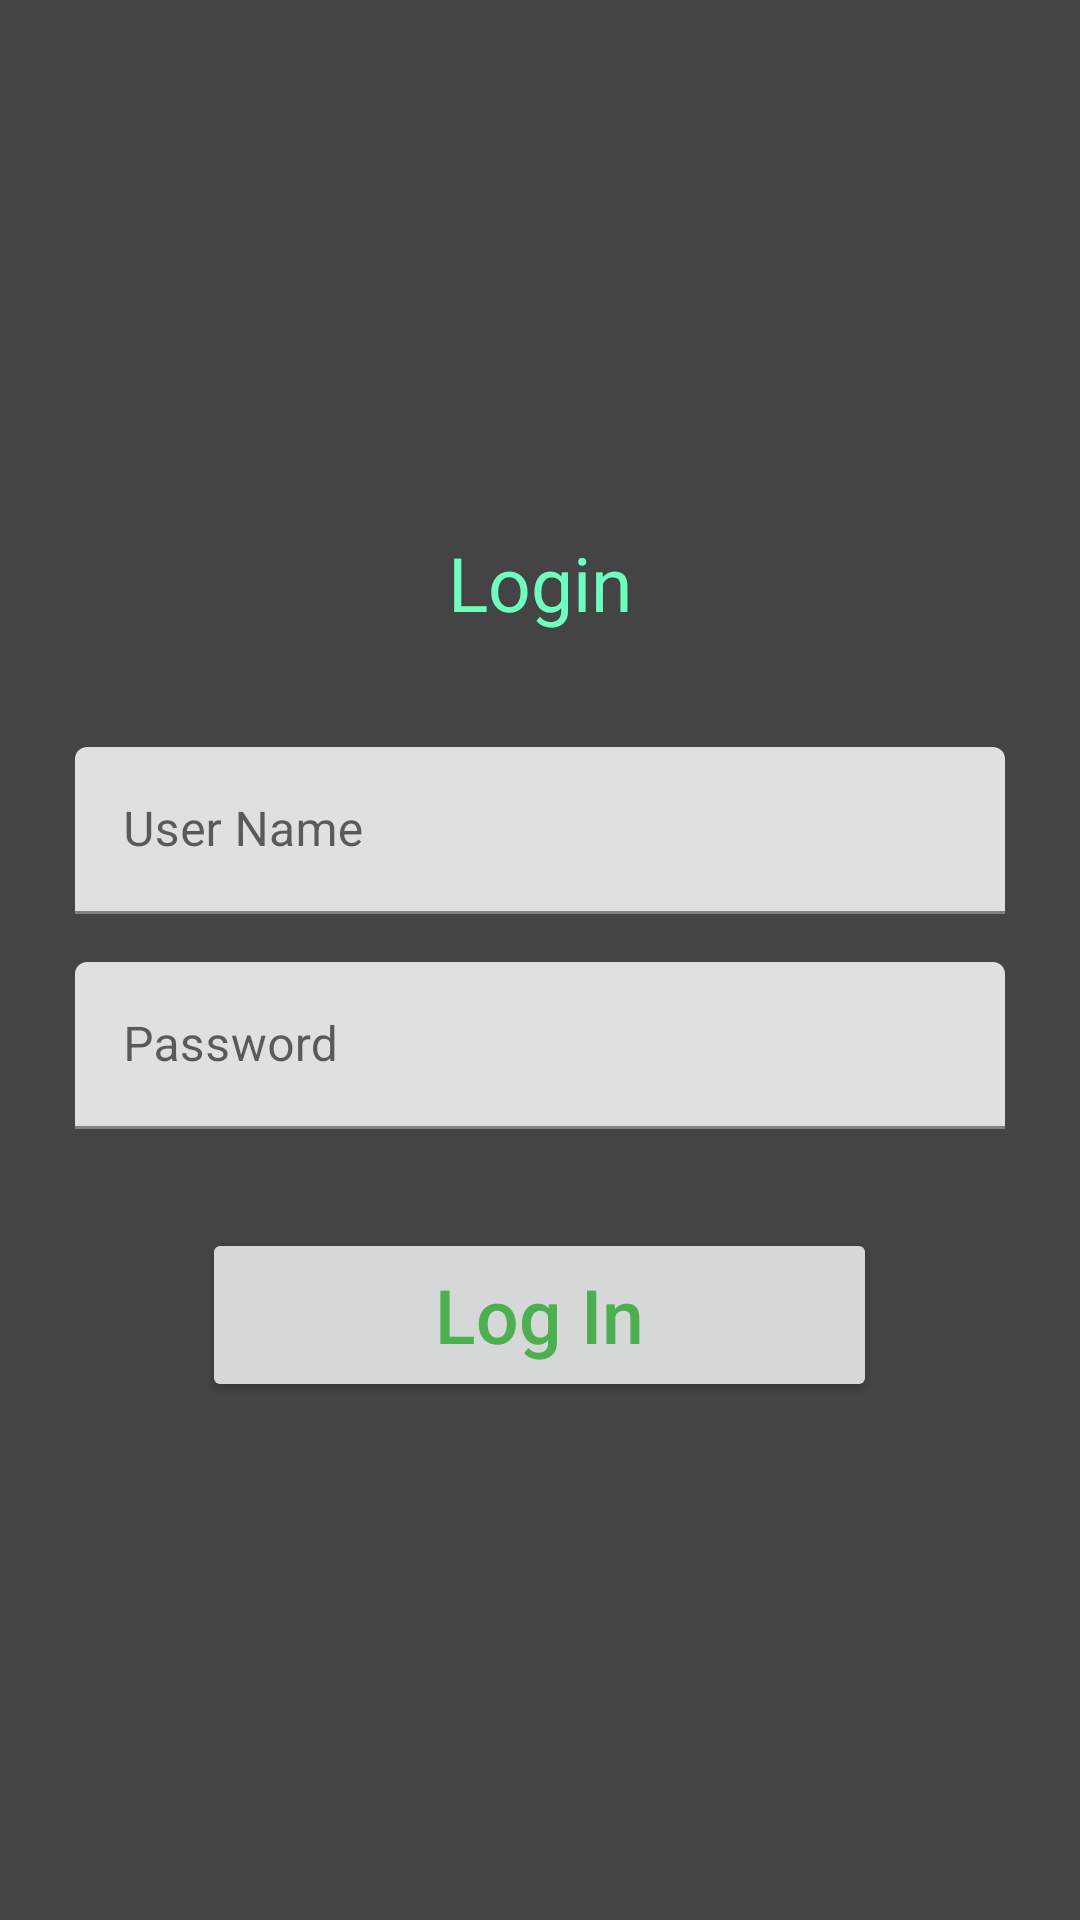

Write the Android layout XML for this screen, with the resource values it uses.
<!-- AndroidManifest.xml: application theme Theme.Srijannet -->
<!-- res/layout/activity_main.xml -->
<?xml version="1.0" encoding="utf-8"?>
<androidx.constraintlayout.widget.ConstraintLayout
    xmlns:android="http://schemas.android.com/apk/res/android"
    xmlns:app="http://schemas.android.com/apk/res-auto"
    xmlns:tools="http://schemas.android.com/tools"
    android:layout_width="match_parent"
    android:layout_height="match_parent"
    tools:context=".MainActivity">

    <LinearLayout
        android:id="@+id/ll_main_layout"
        android:layout_width="match_parent"
        android:layout_height="match_parent"
        android:gravity="center"
        android:background="#444444"
        android:padding="25dp"
        android:orientation="vertical">

        <TextView
            android:layout_width="wrap_content"
            android:layout_height="wrap_content"
            android:padding="30dp"
            android:text="Login"
            android:textColor="#6dffbf"
            android:textSize="25dp" />
        <com.google.android.material.textfield.TextInputLayout
            android:layout_width="match_parent"
            android:layout_height="wrap_content"
            android:layout_marginBottom="8dp"
            android:layout_marginTop="8dp">

            <EditText
                android:id="@+id/et_user_name"
                android:hint="User Name"
                android:textColor="#6bfff7"
                android:textColorHint="#52afaa"
                android:textAlignment="textStart"
                android:inputType="textPersonName"
                android:layout_width="match_parent"
                android:layout_height="wrap_content"/>
        </com.google.android.material.textfield.TextInputLayout>

        <com.google.android.material.textfield.TextInputLayout
            android:layout_width="match_parent"
            android:layout_height="wrap_content"
            android:layout_marginBottom="8dp"
            android:layout_marginTop="8dp">

            <EditText
                android:id="@+id/et_password"
                android:hint="Password"
                android:textColor="#6bfff7"
                android:textColorHint="#52afaa"
                android:textAlignment="textStart"
                android:inputType="textPassword"
                android:layout_width="match_parent"
                android:layout_height="wrap_content"/>
        </com.google.android.material.textfield.TextInputLayout>

        <LinearLayout
            android:layout_width="match_parent"
            android:layout_height="wrap_content"
            android:gravity="center"
            android:padding="25dp"
            android:orientation="horizontal">

            <androidx.appcompat.widget.AppCompatButton
                android:id="@+id/button"
                android:layout_width="225dp"
                android:layout_height="58dp"
                android:layout_gravity="center"
                android:text="Log In"
                android:textAllCaps="false"
                android:textColor="#4CAF50"
                android:textSize="25dp"
                app:layout_constraintBottom_toBottomOf="parent"
                app:layout_constraintLeft_toLeftOf="parent"
                app:layout_constraintRight_toRightOf="parent"
                app:layout_constraintTop_toTopOf="parent" />


        </LinearLayout>
    </LinearLayout>


</androidx.constraintlayout.widget.ConstraintLayout>
<!-- resources referenced by this layout -->
<resources>
  <style name="Theme.Srijannet" parent="Theme.MaterialComponents.DayNight.DarkActionBar">
          
          <item name="colorPrimary">@color/purple_500</item>
          <item name="colorPrimaryVariant">@color/purple_700</item>
          <item name="colorOnPrimary">@color/white</item>
          
          <item name="colorSecondary">@color/teal_200</item>
          <item name="colorSecondaryVariant">@color/teal_700</item>
          <item name="colorOnSecondary">@color/black</item>
          
          <item name="android:statusBarColor" tools:targetApi="l">?attr/colorPrimaryVariant</item>
          
      </style>
  <!-- not gathered from this repository: default colours our renderer supplied (Android Studio template values) -->
  <color name="purple_500">#FF6200EE</color>
  <color name="purple_700">#FF3700B3</color>
  <color name="teal_200">#FF03DAC5</color>
  <color name="teal_700">#FF018786</color>
  <color name="black">#FF000000</color>
  <color name="white">#FFFFFFFF</color>
</resources>
